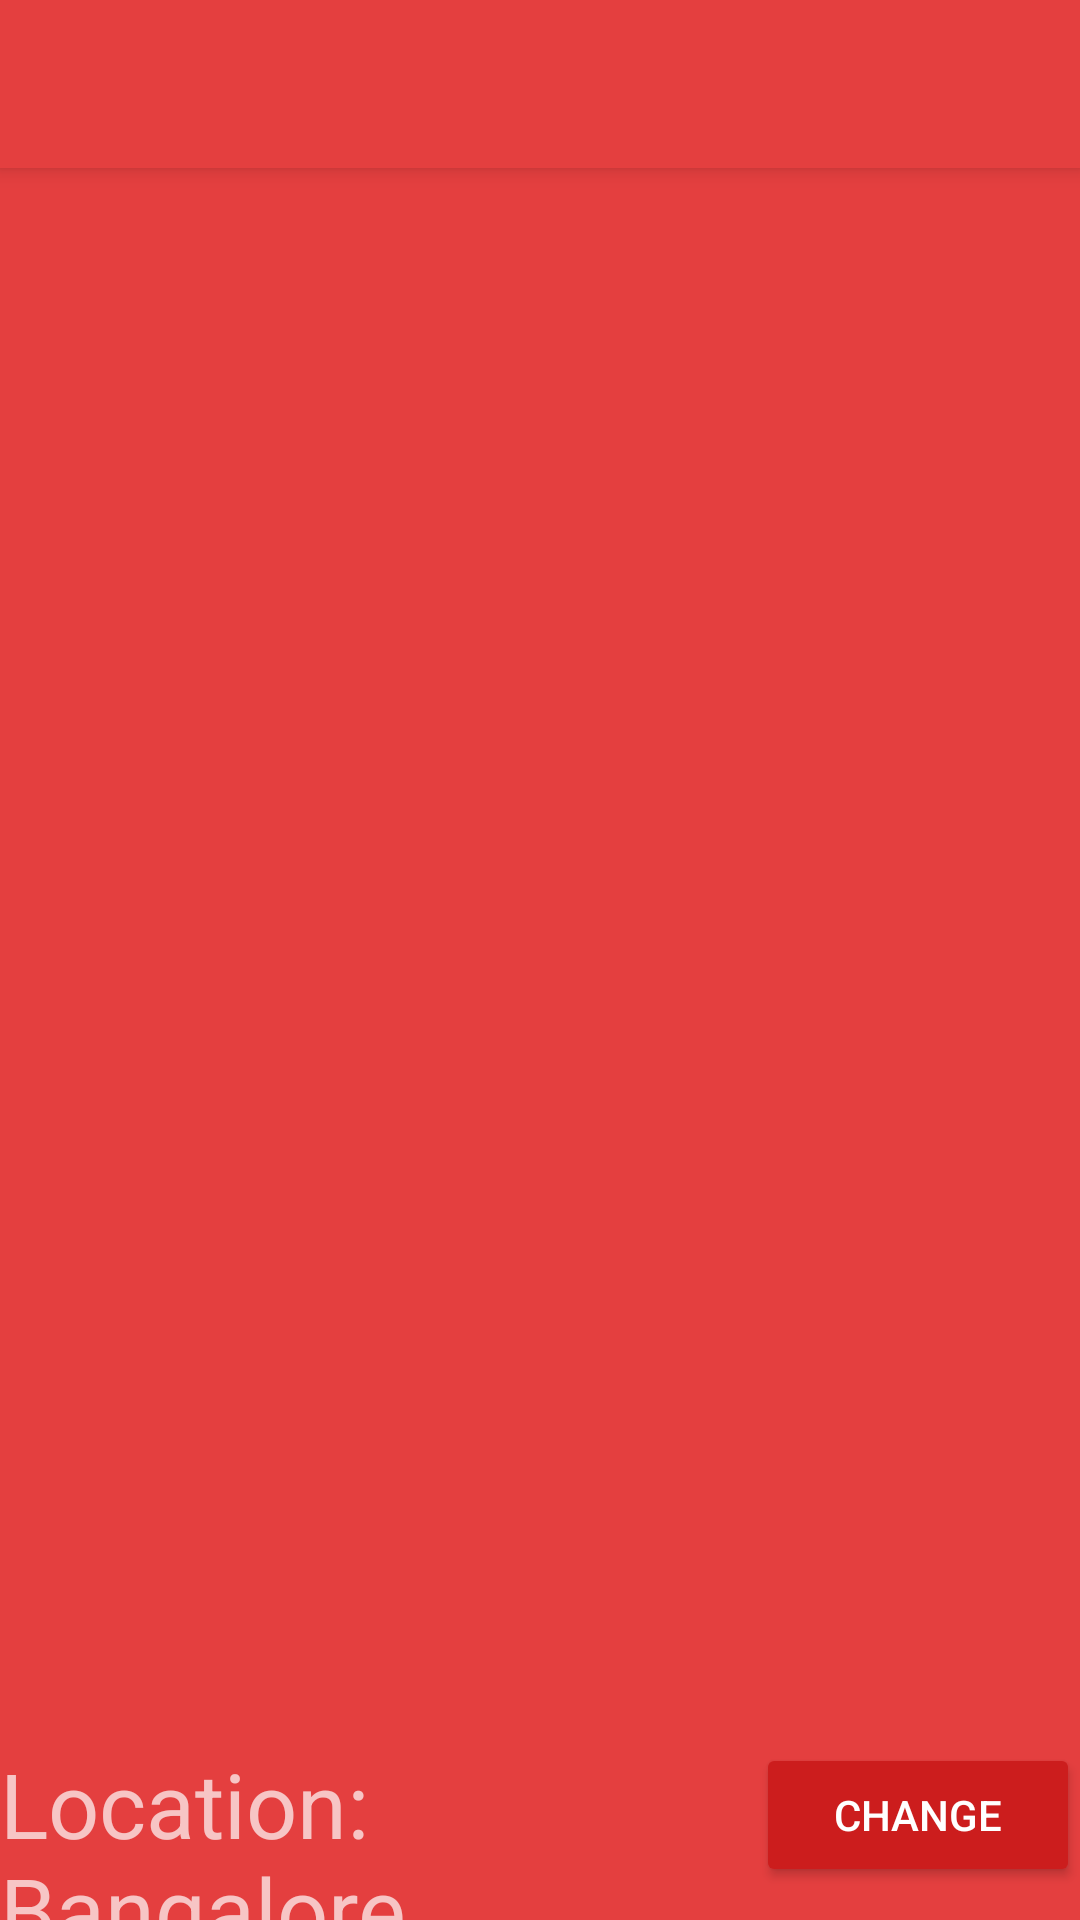

Reconstruct the res/layout file that produces this screen, plus the resources it refers to.
<!-- AndroidManifest.xml: activity theme AppTheme.Dark -->
<!-- res/layout/activity_category_grid.xml -->
<?xml version="1.0" encoding="utf-8"?>
<android.support.design.widget.CoordinatorLayout xmlns:android="http://schemas.android.com/apk/res/android"
    xmlns:app="http://schemas.android.com/apk/res-auto"
    xmlns:tools="http://schemas.android.com/tools"
    android:layout_width="match_parent"
    android:layout_height="match_parent"
    android:fitsSystemWindows="true"
    tools:context="com.wikitude.samples.CategoryGridActivity">

    <android.support.design.widget.AppBarLayout
        android:layout_width="match_parent"
        android:layout_height="wrap_content"
        android:theme="@style/AppTheme.Dark.AppBarOverlay">

        <android.support.v7.widget.Toolbar
            android:id="@+id/toolbar"
            android:layout_width="match_parent"
            android:layout_height="?attr/actionBarSize"
            android:background="?attr/colorPrimary"
            app:popupTheme="@style/AppTheme.Dark.PopupOverlay" />

    </android.support.design.widget.AppBarLayout>

    <include layout="@layout/content_category_grid" />


</android.support.design.widget.CoordinatorLayout>
<!-- res/layout/content_category_grid.xml (included above) -->
<?xml version="1.0" encoding="utf-8"?>
<LinearLayout xmlns:android="http://schemas.android.com/apk/res/android"
    android:layout_width="match_parent"
    android:layout_height="match_parent"
    android:orientation="vertical"
    android:paddingTop="50dp"
    android:weightSum="10">


    <GridView
        android:id="@+id/gridView"
        android:layout_width="match_parent"
        android:layout_height="0dp"
        android:layout_weight="9"
        android:numColumns="2"
        android:stretchMode="columnWidth" />

    <LinearLayout
        android:layout_width="match_parent"
        android:layout_height="0dp"
        android:layout_weight="1"
        android:id="@+id/layout_location"
        android:weightSum="10"
        android:orientation="horizontal">

        <TextView
            android:id="@+id/location"
            android:layout_width="0dp"
            android:layout_height="wrap_content"
            android:layout_gravity="center_vertical"
            android:layout_weight="7"
            android:textSize="30sp"
            android:text="Location: Bangalore" />

        <Button
            android:layout_width="0dp"
            android:layout_height="wrap_content"
            android:text="Change"
            android:id="@+id/change_location"
            android:layout_weight="3" />
    </LinearLayout>


</LinearLayout>
<!-- resources referenced by this layout -->
<resources>
  <style name="AppTheme.Dark.AppBarOverlay" parent="ThemeOverlay.AppCompat.Dark.ActionBar" />
  <style name="AppTheme.Dark.PopupOverlay" parent="ThemeOverlay.AppCompat.Light" />
  <style name="AppTheme.Dark" parent="Theme.AppCompat.NoActionBar">
          <item name="colorPrimary">@color/primary</item>
          <item name="colorPrimaryDark">@color/primary_dark</item>
          <item name="colorAccent">@color/accent</item>
  
          <item name="android:windowBackground">@color/primary</item>
  
          <item name="colorControlNormal">@color/iron</item>
          <item name="colorControlActivated">@color/white</item>
          <item name="colorControlHighlight">@color/white</item>
          <item name="android:textColorHint">@color/iron</item>
  
          <item name="colorButtonNormal">@color/primary_darker</item>
          <item name="android:colorButtonNormal">@color/primary_darker</item>
      </style>
  <color name="primary">#E43F3F</color>
  <color name="primary_dark">#E12929</color>
  <color name="accent">#FFFFFF</color>
  <color name="iron">#CCCCCC</color>
  <color name="white">#FFFFFF</color>
  <color name="primary_darker">#CC1D1D</color>
</resources>
